Run: headless pygame with SDL's dummy video driver; simulated clock (each Clock.tick advances the game by its frame time, no real sleeping); random seed 0; keys injected as events and as key.get_pressed() state; no mouse input.
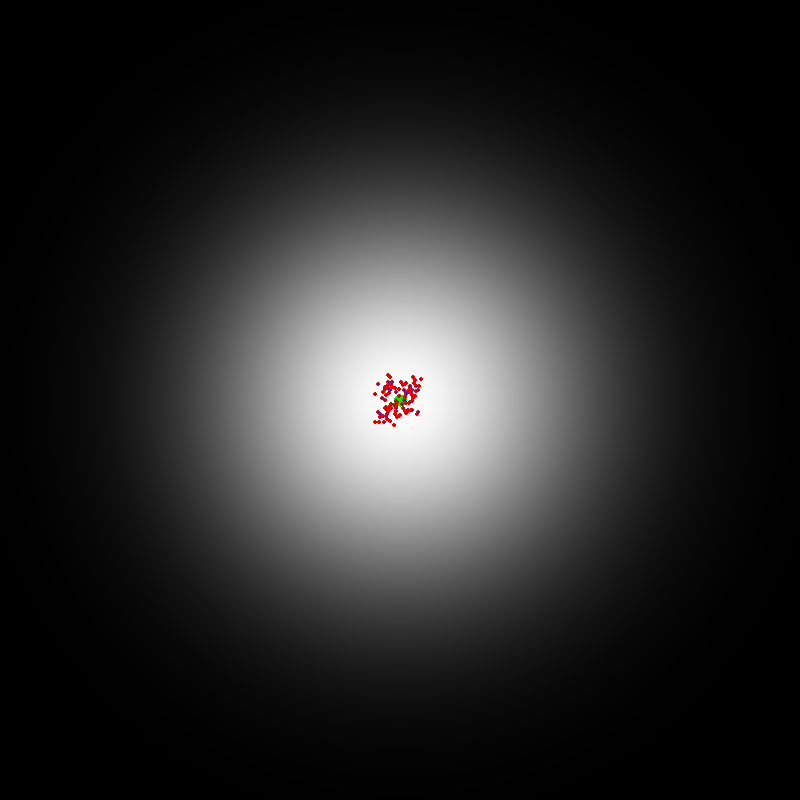
Frame 1 of 4 · flips 1–60 · no input
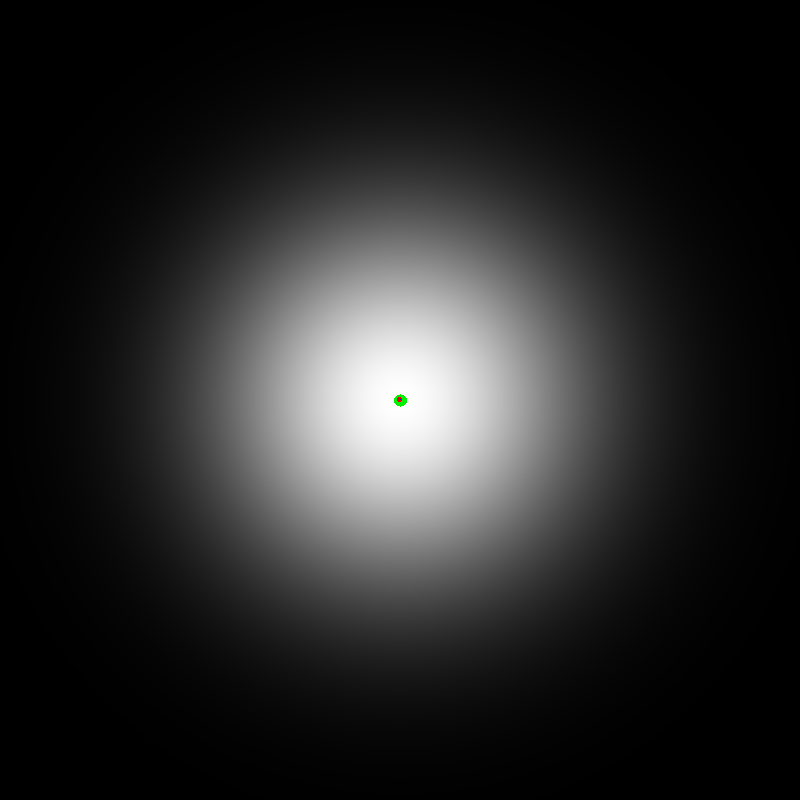
Frame 2 of 4 · flips 61–180 · tapped SPACE, RETURN · held RIGHT (→), D
Frame 3 of 4 · flips 181–300 · held DOWN (↓), S · screen unchanged from frame 2, image omitted
Frame 4 of 4 · flips 301–420 · held LEFT (←), A, UP (↑), W · screen unchanged from frame 3, image omitted

The pygame program that drew these frames:

import pygame
import pygame.gfxdraw
import sys
from math import sin, cos, e
from random import randint, uniform, random
from pygame.math import Vector2


def f(x, y):
    x = x / HEIGHT * 20 - 10
    y = y / HEIGHT * 20 - 10
    return 10 * e ** (-((x ** 2 + y ** 2) * 0.05))


class Particle:
    def __init__(self):
        self.pos = Vector2(randint(0, WIDTH), randint(0, HEIGHT))
        self.vel = Vector2(0, 0)
        self.best_pos = self.pos.copy()
        self.update_best()

    def draw(self):
        pygame.draw.circle(WIN, (236, 0, 0), self.pos, 2)
        pygame.draw.line(WIN, (0, 0, 240), self.pos, self.best_pos)

    def update_vel(self):
        R1, R2 = random(), random()
        self.vel = W * self.vel + C1 * R1 * (self.best_pos - self.pos) + C2 * R2 * (global_best_pos - self.pos)

    def update_pos(self):
        self.pos += self.vel
        #
        self.update_best()
        self.pos.x = max(min(self.pos.x, WIDTH), 0)
        self.pos.y = max(min(self.pos.y, HEIGHT), 0)

    def update_best(self):
        global global_best_pos
        if f(self.pos.x, self.pos.y) > f(*global_best_pos):
            global_best_pos = Vector2(self.pos)
        elif f(self.pos.x, self.pos.y) > f(*self.best_pos):
            self.best_pos = Vector2(self.pos)

    def update(self):
        self.update_vel()
        self.update_pos()
        self.draw()


pygame.init()
WIDTH, HEIGHT = 800, 800
WIN = pygame.display.set_mode((WIDTH, HEIGHT))
graph = pygame.Surface((WIDTH, HEIGHT))
clock = pygame.time.Clock()
for y in range(graph.get_height()):
    for x in range(graph.get_width()):
        graph.set_at((x, y), [(f(x, y)) / 10 * 255] * 3)
        # graph.set_at((x, y), [200, 200, 200])


global_best_pos = Vector2(WIDTH / 2, HEIGHT / 2)
M = 0.1
W, C1, C2 = 0.5 * M, 0.9 * M, 0.9 * M
all_particles = []
for _ in range(100):
    all_particles.append(Particle())


running = __name__ == "__main__"
while running:
    clock.tick(60)

    for event in pygame.event.get():
        if event.type == pygame.QUIT:
            running = False

    WIN.blit(graph, (0, 0))

    pygame.gfxdraw.filled_circle(WIN, int(global_best_pos.x), int(global_best_pos.y), 6, (0, 240, 0))
    for particle in all_particles:
        particle.update()

    pygame.display.update()

pygame.quit()
sys.exit()
